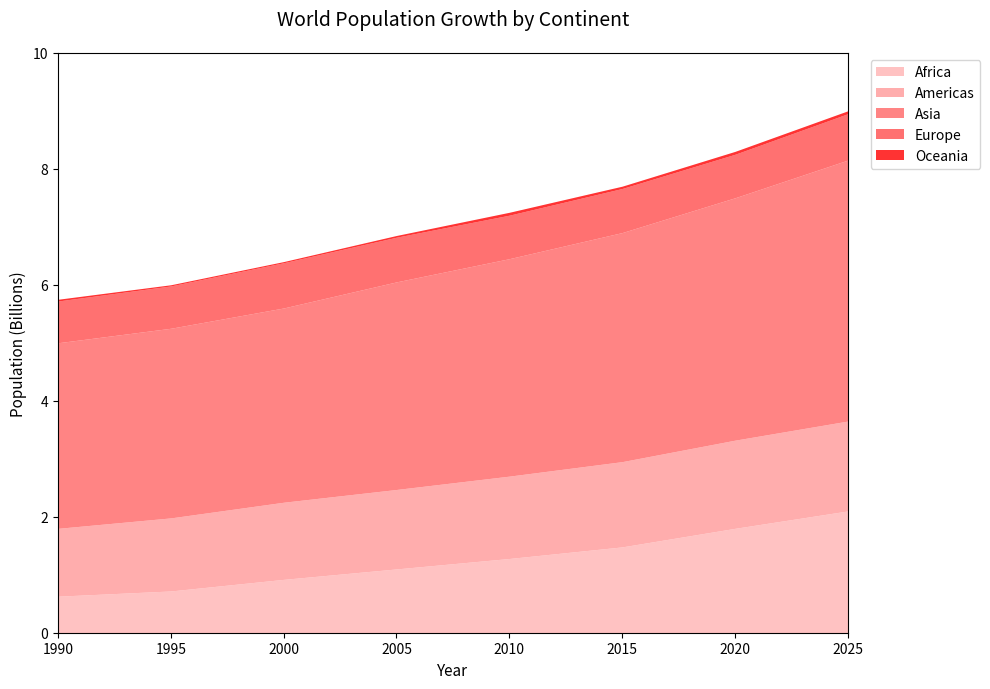

The script that saved this image: (Note: this script raises an exception after producing the figure.)
import matplotlib.pyplot as plt
import numpy as np

# Create data
years = np.arange(1990, 2026, 1)

# Population data in billions (estimated based on visual inspection)
control_years = np.array([1990, 1995, 2000, 2005, 2010, 2015, 2020, 2025])
africa = np.interp(years, control_years, [0.63, 0.72, 0.92, 1.10, 1.28, 1.48, 1.80, 2.10])
americas = np.interp(years, control_years, [1.17, 1.26, 1.33, 1.37, 1.42, 1.47, 1.52, 1.55])
asia = np.interp(years, control_years, [3.20, 3.27, 3.35, 3.58, 3.75, 3.95, 4.18, 4.50])
europe = np.interp(years, control_years, [0.72, 0.73, 0.78, 0.77, 0.75, 0.76, 0.75, 0.80])
oceania = np.interp(years, control_years, [0.03, 0.02, 0.02, 0.03, 0.05, 0.04, 0.05, 0.05])

# Create figure with specified dimensions
fig, ax = plt.subplots(figsize=(10, 7))

# Create stacked area chart
ax.fill_between(years, 0, africa, 
                color='#ffb3b3', label='Africa', linewidth=0, alpha=0.8)
ax.fill_between(years, africa, africa + americas, 
                color='#ff9999', label='Americas', linewidth=0, alpha=0.8)
ax.fill_between(years, africa + americas, africa + americas + asia, 
                color='#ff6666', label='Asia', linewidth=0, alpha=0.8)
ax.fill_between(years, africa + americas + asia, 
                africa + americas + asia + europe, 
                color='#ff4d4d', label='Europe', linewidth=0, alpha=0.8)
ax.fill_between(years, africa + americas + asia + europe, 
                africa + americas + asia + europe + oceania, 
                color='#ff0000', label='Oceania', linewidth=0, alpha=0.8)

# Set labels and title
ax.set_xlabel('Year', fontsize=11)
ax.set_ylabel('Population (Billions)', fontsize=11)
ax.set_title('World Population Growth by Continent', fontsize=14, pad=20)

# Set axis limits
ax.set_xlim(1990, 2025)
ax.set_ylim(0, 10)

# Add legend
ax.legend(loc='upper left', bbox_to_anchor=(1.02, 1), frameon=True)

# Keep full rectangular axes frame
ax.spines['top'].set_visible(True)
ax.spines['right'].set_visible(True)

# Adjust layout to prevent legend cutoff
plt.tight_layout()
plt.savefig(r"eval_workspace_gpt5/Claude_Sonnet_4_5/python/area_18.png", bbox_inches="tight")
